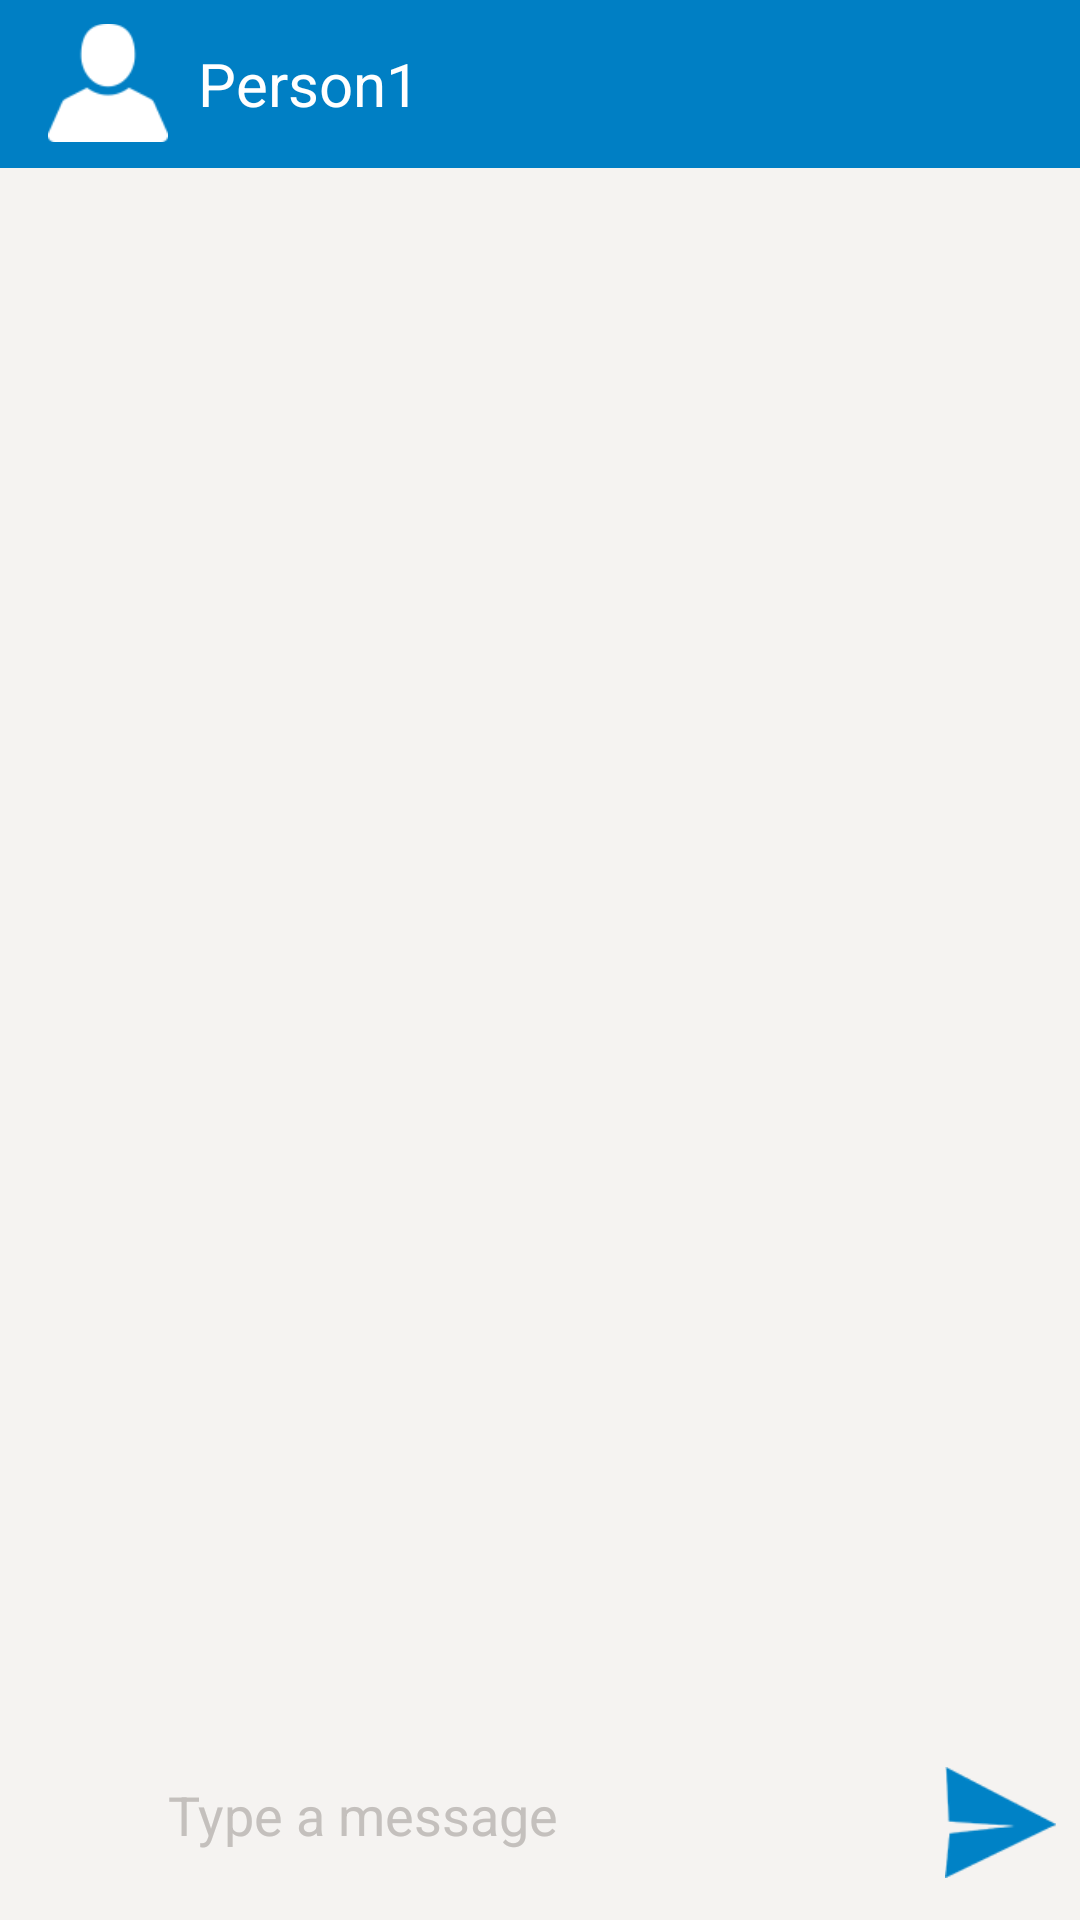

Android layout source for this screen:
<!-- AndroidManifest.xml: application theme AppTheme -->
<!-- res/layout/activity_message.xml -->
<?xml version="1.0" encoding="utf-8"?>
<RelativeLayout xmlns:android="http://schemas.android.com/apk/res/android"
    xmlns:app="http://schemas.android.com/apk/res-auto"
    xmlns:tools="http://schemas.android.com/tools"
    android:layout_width="match_parent"
    android:layout_height="match_parent"
    tools:context="com.example.kapil.customerservice.MessageActivity"
    android:background="#f5f3f1">

    <android.support.v7.widget.Toolbar
        android:id="@+id/chat_toolbar"
        android:layout_width="match_parent"
        android:layout_height="wrap_content"
        android:background="#007FC4"
        android:minHeight="?attr/actionBarSize"
        android:theme="@style/ThemeOverlay.AppCompat.Dark.ActionBar"
        app:popupTheme="@style/ThemeOverlay.AppCompat.Light">

        <LinearLayout
            android:layout_width="match_parent"
            android:layout_height="wrap_content"
            android:orientation="horizontal">

            <ImageView
                android:layout_width="40dp"
                android:layout_height="40dp"
                android:layout_gravity="center"
                android:src="@mipmap/user" />

            <TextView
                android:id="@+id/chat_person_name"
                android:layout_width="wrap_content"
                android:layout_height="wrap_content"
                android:layout_gravity="center"
                android:layout_margin="10dp"
                android:text="Person1"
                android:textColor="#fff"
                android:textSize="20dp" />
        </LinearLayout>


    </android.support.v7.widget.Toolbar>




    <ListView
        android:id="@+id/msgListView"
        android:layout_width="wrap_content"
        android:layout_height="wrap_content"
        android:layout_above="@+id/bottomlayout"
        android:divider="@null"
        android:dividerHeight="0dp"
        android:paddingBottom="10dp"
        android:layout_below="@+id/chat_toolbar" />







    <LinearLayout
        android:id="@+id/bottomlayout"
        android:layout_width="match_parent"
        android:layout_height="wrap_content"
        android:orientation="horizontal"
        android:layout_alignParentBottom="true"
        android:layout_marginRight="8dp"
        android:layout_marginLeft="8dp"
        android:layout_marginBottom="8dp">

        <LinearLayout
            android:layout_width="0dp"
            android:layout_height="wrap_content"
            android:layout_weight="1"
            android:minHeight="50dp"
            android:orientation="horizontal"
            android:layout_gravity="bottom"
            android:paddingBottom="15dp"
            android:paddingLeft="12dp"
            android:paddingRight="20dp"
            android:background="@drawable/input">

            <ImageView
                android:id="@+id/emojiButton"
                android:layout_width="24dp"
                android:layout_height="24dp"
                android:layout_gravity="bottom"
                android:src="@drawable/input_emoji"/>

            <EditText
                android:id="@+id/messageEditText"
                android:layout_width="match_parent"
                android:layout_height="wrap_content"
                android:layout_gravity="bottom"
                android:layout_marginLeft="12dp"
                android:hint="@string/type_your_message"
                android:textSize="18sp"
                android:textColorHint="#c4c0bd"
                android:background="@null"/>

        </LinearLayout>

        <ImageButton
            android:id="@+id/sendMessageButton"
            android:layout_width="37dp"
            android:layout_height="37dp"
            android:layout_gravity="bottom"
           android:layout_marginBottom="6dp"
            android:background="@mipmap/send_button"/>

    </LinearLayout>

</RelativeLayout>
<!-- resources referenced by this layout -->
<resources>
  <!-- mipmap send_button: png bitmap (mipmap-hdpi, 1206 bytes) -->
  <!-- mipmap user: png bitmap (mipmap-hdpi, 604 bytes) -->
  <string name="type_your_message">Type a message</string>
  <style name="AppTheme" parent="Theme.AppCompat.Light.NoActionBar">
          
          <item name="colorPrimary">@color/colorPrimary</item>
          <item name="colorPrimaryDark">@color/colorPrimaryDark</item>
          <item name="colorAccent">@color/colorAccent</item>
      </style>
  <color name="colorPrimary">#3F51B5</color>
  <color name="colorPrimaryDark">#303F9F</color>
  <color name="colorAccent">#FF4081</color>
</resources>
